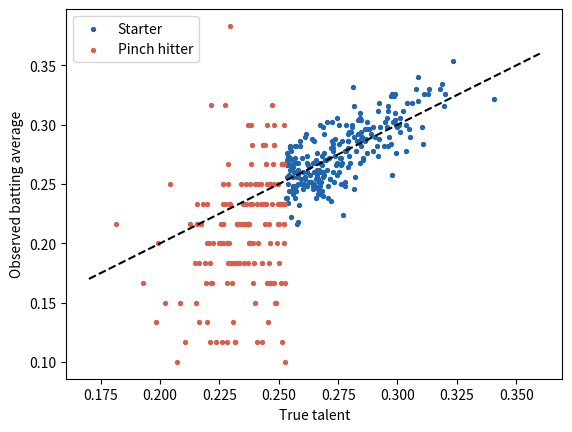

Generate this figure with matplotlib:
# The Pinch-Hitter Syndrome: part-time players look worse than they are.
import numpy as np
import matplotlib.pyplot as plt

starter_share = 0.6   # share of players who start
cold_penalty = 0.015  # cold-start penalty on the batting average
rng = np.random.default_rng(8)

talent = np.sort(np.clip(rng.normal(0.26, 0.025, 400), 0.17, 0.36))[::-1]
starter = np.arange(400) < round(starter_share * 400)  # the best start
at_bats = np.where(starter, 500, 60)
p = np.where(starter, talent, talent - cold_penalty)
avg = rng.binomial(at_bats, p) / at_bats

for name, g in [("Starters", starter), ("Pinch hitters", ~starter)]:
    print(f"{name}: true talent {talent[g].mean():.3f}, observed average "
          f"{avg[g].mean():.3f}")

plt.scatter(talent[starter], avg[starter], s=8, color="#2166ac",
            label="Starter")
plt.scatter(talent[~starter], avg[~starter], s=8, color="#d6604d",
            label="Pinch hitter")
plt.plot([0.17, 0.36], [0.17, 0.36], "k--")
plt.xlabel("True talent")
plt.ylabel("Observed batting average")
plt.legend()
plt.show()
